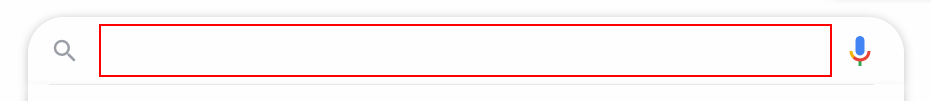
Workflow: Datatables and Excel

Step 1: type "Data Scraping" into the text box 'q' in window 'Google' (chrome.exe)

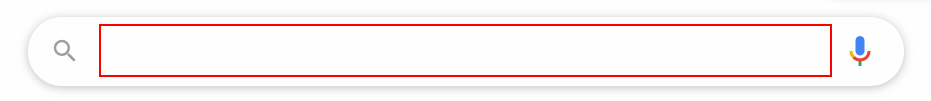
Step 2: type a value into the text box 'q' in window 'Google' (chrome.exe)

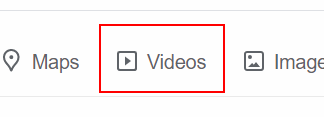
Step 3: click on the link 'Videos' in window 'Data Scraping - Google Search' (chrome.exe)

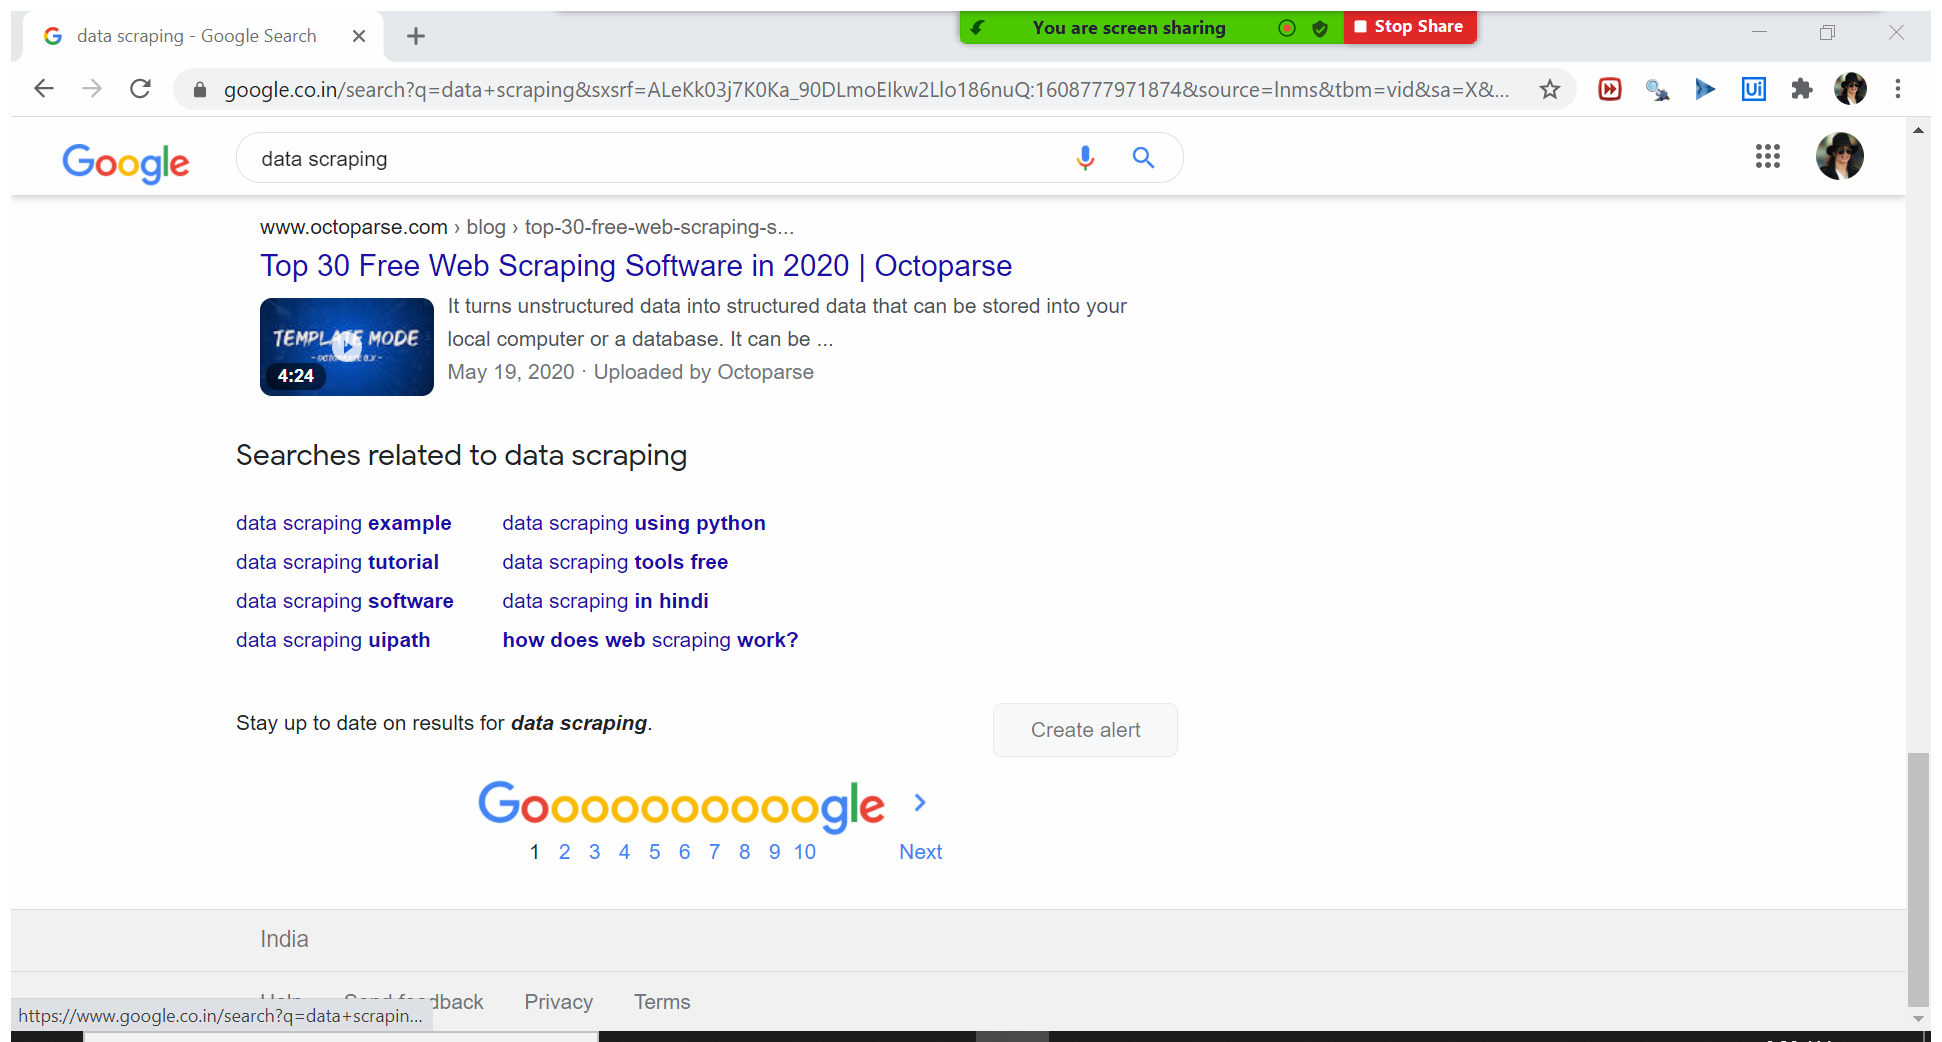
Step 4: Attach Browser 'Datascrap Page' in window '* - Google Search' (chrome.exe)

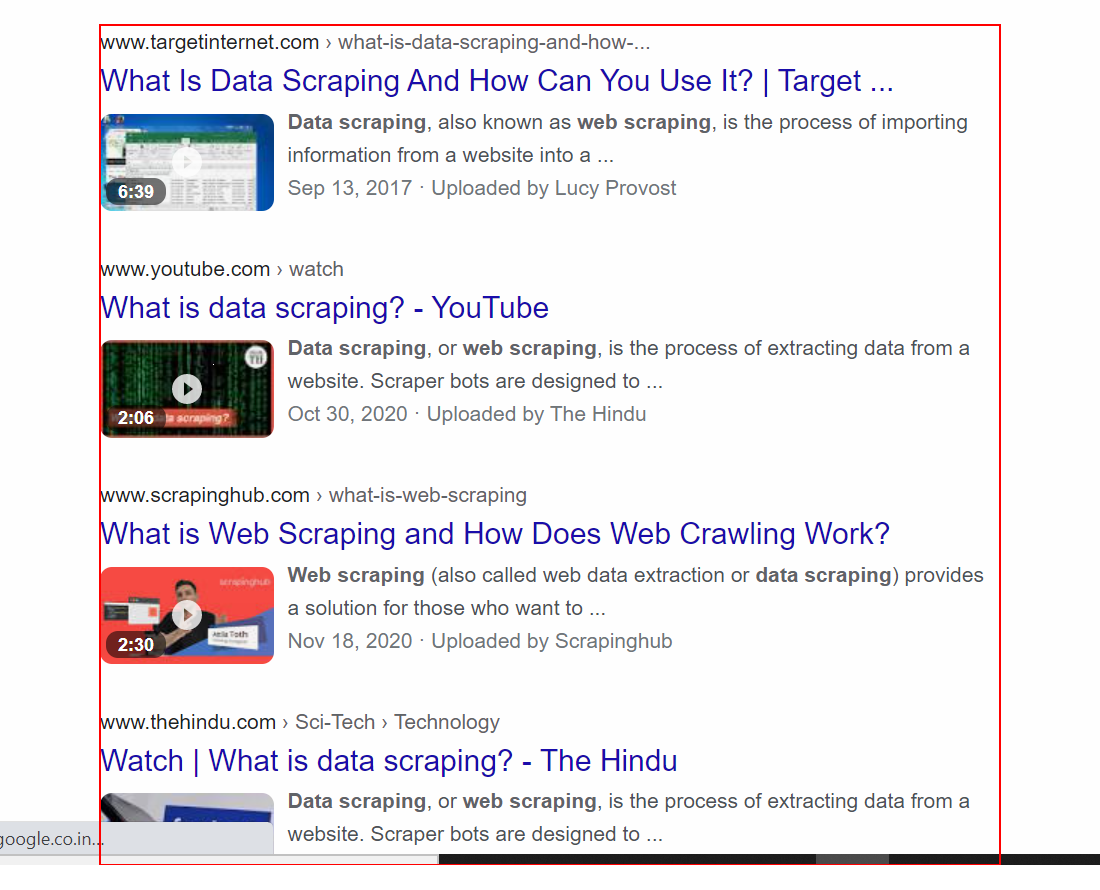
Step 5: get-text from the element 'rso'

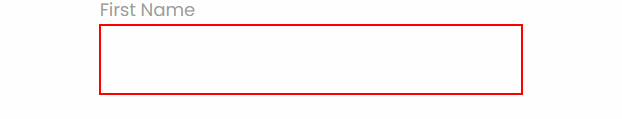
Step 6: type [firstName] into the text box

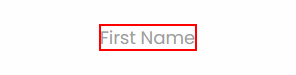
Step 7: Lable of First Name on the label 'First Name' in window 'Rpa Challenge' (chrome.exe)

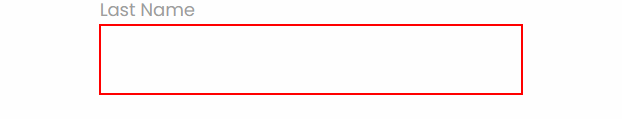
Step 8: type [lastName] into the text box

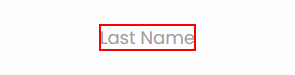
Step 9: Lable of First Name on the label 'Last Name' in window 'Rpa Challenge' (chrome.exe)

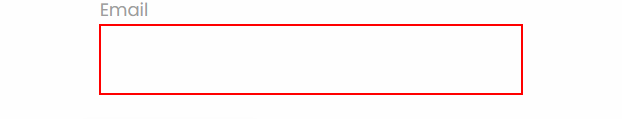
Step 10: type "[row("Email").tostring]" into the text box

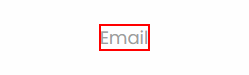
Step 11: Lable of First Name on the label 'Email' in window 'Rpa Challenge' (chrome.exe)

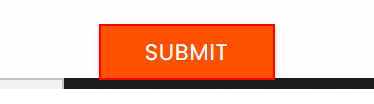
Step 12: click on the text box in window 'Rpa Challenge' (chrome.exe)